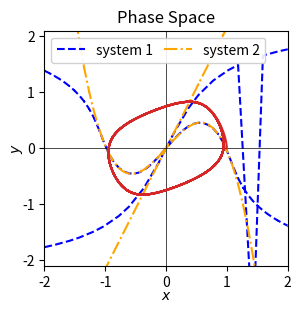

Reproduce this figure in Python.
# nvm: used https://www.desmos.com/calculator/r5mxkdci6k

# import numpy as np
# import matplotlib.pyplot as plt
# from scipy.optimize import fsolve

# # Define each equation as a function of y (with x as a parameter)

# def eq1(y, x):
#     return 1.13*x - 0.9*y - 1.17*x**3 - 0.55*x**2*y**2

# def eq2(y, x):
#     return 0.69*x - 0.32*y - 0.13*x*y**2

# def eq3(y, x):
#     return 1.13*x - 0.93*y - 1.17*x**3

# def eq4(y, x):
#     return 0.69*x - 0.32*y

# # Set up the x range
# x_values = np.linspace(-3, 3, 600)

# # Initialize lists for storing x and y values for each equation
# x_plot1, y_plot1 = [], []
# x_plot2, y_plot2 = [], []
# x_plot3, y_plot3 = [], []
# x_plot4, y_plot4 = [], []

# # Initial guess for fsolve
# initial_guess = 0

# # Calculate y values for each x for all four equations
# for x in x_values:
#     y1 = fsolve(eq1, initial_guess, args=(x))
#     y2 = fsolve(eq2, initial_guess, args=(x))
#     y3 = fsolve(eq3, initial_guess, args=(x))
#     y4 = fsolve(eq4, initial_guess, args=(x))
    
#     # Only append real solutions
#     if np.isreal(y1):
#         x_plot1.append(x)
#         y_plot1.append(y1[0])
    
#     if np.isreal(y2):
#         x_plot2.append(x)
#         y_plot2.append(y2[0])
    
#     if np.isreal(y3):
#         x_plot3.append(x)
#         y_plot3.append(y3[0])
    
#     if np.isreal(y4):
#         x_plot4.append(x)
#         y_plot4.append(y4[0])

# # Plot all curves
# plt.figure(figsize=(10, 8))
# plt.plot(x_plot1, y_plot1, 'b-', label=r'$1.13x - 0.9y - 1.17x^{3} - 0.55x^{2}y^{2} = 0$')
# plt.plot(x_plot2, y_plot2, 'r-', label=r'$0.69x - 0.32y - 0.13xy^{2} = 0$')
# plt.plot(x_plot3, y_plot3, 'g-', label=r'$1.13x - 0.93y - 1.17x^{3} = 0$')
# plt.plot(x_plot4, y_plot4, 'm-', label=r'$0.69x - 0.32y = 0$')
# plt.xlabel('x')
# plt.ylabel('y')
# plt.title('Plots of the Equations')
# # plt.grid(True)
# plt.axhline(0, color='black', linewidth=0.5)
# plt.axvline(0, color='black', linewidth=0.5)
# plt.axhspan(-10, -0.6, color='grey', alpha=0.5)
# plt.axhspan(0.6, 10, color='grey', alpha=0.5)

# plt.axvspan(-10, -1, color='grey', alpha=0.5)
# plt.axvspan(1, 10, color='grey', alpha=0.5)

# plt.ylim(-1.5, 1.5)

# plt.legend()
# plt.show()

import numpy as np
import matplotlib.pyplot as plt
from scipy.optimize import fsolve

# Define each equation as a function of y (with x as a parameter)
def eq1(y, x):
    return 1.13*x - 0.9*y - 1.17*x**3 - 0.55*x**2*y**3

def eq2(y, x):
    return 0.69*x - 0.32*y - 0.13*x*y**2

def eq3(y, x):
    return 1.13*x - 0.93*y - 1.17*x**3

def eq4(y, x):
    return 0.69*x - 0.32*y

# Set up the x range with smaller steps for increased accuracy
x_values = np.linspace(-2, 2, 50)

# Initialize lists for storing x and y values for each equation
x_plot1, y_plot1 = [], []
x_plot2, y_plot2 = [], []
x_plot3, y_plot3 = [], []
x_plot4, y_plot4 = [], []

# Use a small number for the tolerance in fsolve for higher accuracy
tolerance = 1e-6

# Calculate y values for each x for all four equations using multiple initial guesses
for x in x_values:
    # Use multiple initial guesses to find different roots if they exist
    y_guesses = np.linspace(-1, 1, 5)
    
    for initial_guess in y_guesses:
        y1 = fsolve(eq1, initial_guess, args=(x), xtol=tolerance)
        y2 = fsolve(eq2, initial_guess, args=(x), xtol=tolerance)
        y3 = fsolve(eq3, initial_guess, args=(x), xtol=tolerance)
        y4 = fsolve(eq4, initial_guess, args=(x), xtol=tolerance)
        
        # Only append real solutions and avoid duplicates
        if np.isreal(y1) and y1 not in y_plot1:
            x_plot1.append(x)
            y_plot1.append(y1[0])
        
        if np.isreal(y2) and y2 not in y_plot2:
            x_plot2.append(x)
            y_plot2.append(y2[0])
        
        if np.isreal(y3) and y3 not in y_plot3:
            x_plot3.append(x)
            y_plot3.append(y3[0])
        
        if np.isreal(y4) and y4 not in y_plot4:
            x_plot4.append(x)
            y_plot4.append(y4[0])

# Plot all curves
plt.figure(figsize=(3, 3))
plt.plot(x_plot1, y_plot1, 'b-', label=r'system 1', linestyle='dashed')
plt.plot(x_plot2[0::2][0::2][0::3], y_plot2[0::2][0::2][0::3], 'blue', linestyle='dashed')
plt.plot(x_plot3, y_plot3, 'orange', label=r'system 2', linestyle='-.')
plt.plot(x_plot4, y_plot4, 'orange', linestyle='-.')
plt.xlabel(r'$x$', labelpad=-1)
plt.ylabel(r'$y$', labelpad=-2)
plt.title('Phase Space')
# plt.grid(True)
plt.axhline(0, color='black', linewidth=0.5)
plt.axvline(0, color='black', linewidth=0.5)

# plt.fill_between(x, y1, y2, where=(y1 > y2), color='C0', alpha=0.3)
# plt.fill_between(x, y1, y2, where=(y1 < y2), color='C1', alpha=0.3)

def compute_system_2_dynamics(x0,y0):
    """
    Compute the dynamics of the FitzHugh-Nagumo model using Euler's method.

    Returns:
    time (array): Array of time values.
    v_values (array): Array of membrane potential values.
    w_values (array): Array of recovery variable values.

    Notes:
    - The FitzHugh-Nagumo model describes the dynamics of excitable media.
    - It consists of two coupled differential equations for the membrane potential (v)
      and the recovery variable (w).
    - The equations are integrated using Euler's method.
    - The integration parameters depend on the value of TAU (want same points per period).
    """
    # Initial conditions 
    # x0 = 1.0  # Initial value of v
    # y0 = 2.0  # Initial value of w

    t0 = 0.0
    t_end = 65.5
    num_steps = 15000

    

    # Create arrays to store the values
    time = np.linspace(t0, t_end, num_steps + 1) # +1 to work as expected
    h = (t_end - t0) / num_steps
    x_values = np.zeros(num_steps + 1)
    y_values = np.zeros(num_steps + 1)

    # Initialize the values at t0
    x_values[0] = x0
    y_values[0] = y0

    # Implement Euler's method
    for i in range(1, num_steps + 1):
        x_values[i] = x_values[i - 1] + h * eq3(y_values[i - 1], x_values[i - 1])
        y_values[i] = y_values[i - 1] + h * eq4(y_values[i - 1], x_values[i - 1])

    return time, x_values, y_values

t, x, y = compute_system_2_dynamics(1,0)
plt.plot(x,y, color='C3')

plt.xlim(-2,2)
plt.ylim(-2.1,2.1)

plt.legend(ncols=2, markerscale=0.6, columnspacing=0.8, framealpha=0.9)
plt.tight_layout()
plt.subplots_adjust(top=0.917,
bottom=0.134,
left=0.154,
right=0.965,
hspace=0.2,
wspace=0.2)

import matplotlib as mpl
mpl.rc("savefig", dpi=300)
plt.savefig(rf'C:\Users\<user>\OneDrive\Documents\Universiteit\KULeuven\Masterproef\Thesis_Fig\Results\Uniqueness\DifferentNullclinesOutsideLC.png')


plt.show()
